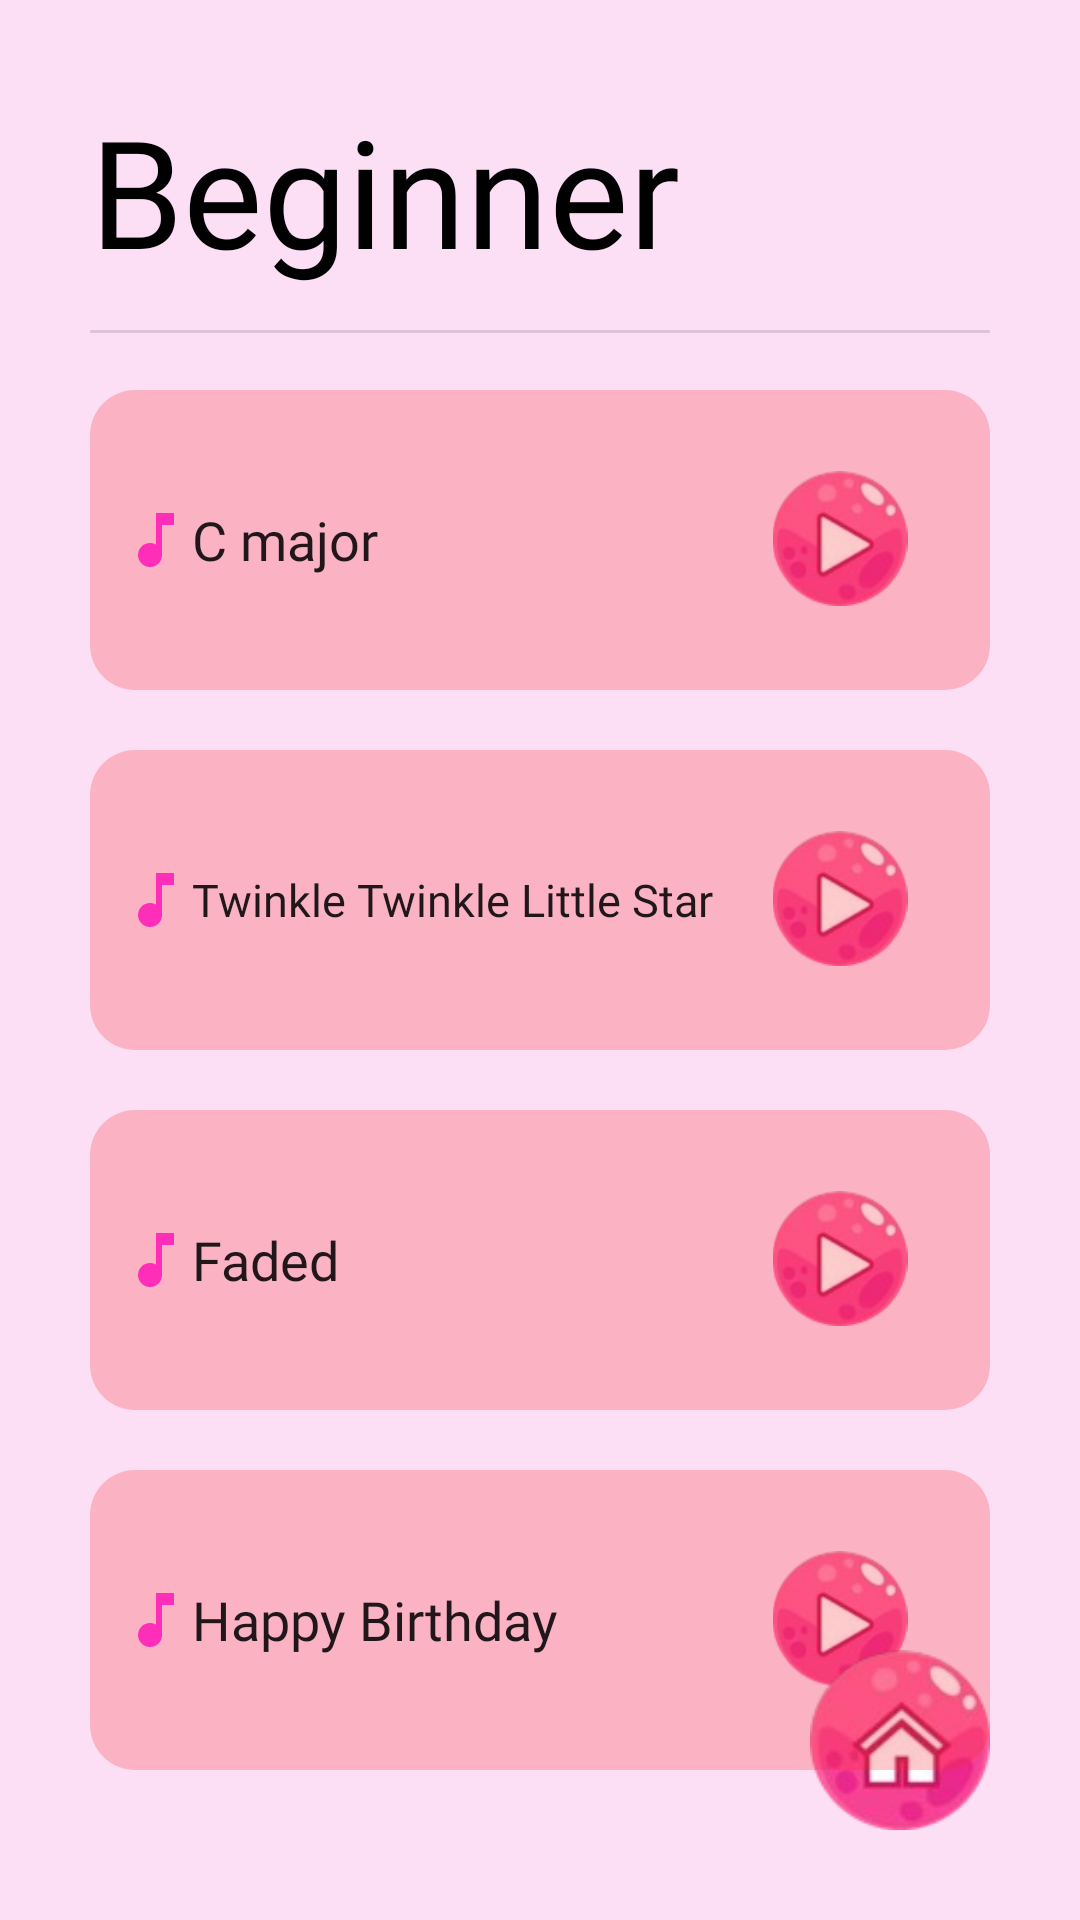

Here is an Android app screen rendered from its layout file. Give the layout XML and the strings, colors and styles it references.
<!-- AndroidManifest.xml: application theme Theme.PianoMaster -->
<!-- res/layout/activity_beginner.xml -->
<?xml version="1.0" encoding="utf-8"?>
<RelativeLayout xmlns:android="http://schemas.android.com/apk/res/android"
    xmlns:app="http://schemas.android.com/apk/res-auto"
    xmlns:tools="http://schemas.android.com/tools"
    android:layout_width="match_parent"
    android:layout_height="match_parent"
    tools:context=".BeginnerActivity"
    android:background="@color/pink"
    android:padding="@dimen/layer_padding">

    <TextView
        android:id="@+id/beginner_text"
        android:layout_width="match_parent"
        android:layout_height="70dp"
        android:textColor="@color/black"
        android:text="Beginner"
        android:fontFamily="@font/poppins_bold"
        android:textSize="50dp"/>

    <View
        android:id="@+id/divider"
        android:layout_width="match_parent"
        android:layout_marginTop="80dp"
        android:layout_height="1dp"
        android:background="?android:attr/listDivider" />

    <Button
        android:id="@+id/beg_ex1"
        android:layout_alignEnd="@id/divider"
        android:onClick="goToAnExercise1"
        android:layout_width="match_parent"
        android:layout_height="100dp"
        android:layout_marginTop="100dp"
        android:background="@drawable/exercise_button_design"
        android:drawableStart="@drawable/baseline_music_note_24"
        android:fontFamily="@font/poppins_medium"
        android:padding="10dp"
        android:text="C major"
        android:textAlignment="textStart"
        android:textAllCaps="false"
        android:textSize="18dp" />

    <ImageView
        android:id="@+id/play_btn"
        android:layout_width="100dp"
        android:layout_height="45dp"
        android:src="@drawable/play"
        android:layout_marginBottom="28dp"
        android:layout_alignEnd="@id/beg_ex1"
        android:layout_alignBottom="@id/beg_ex1"
        />

    <Button
        android:id="@+id/beg_ex2"
        android:onClick="goToAnExercise2"
        android:padding="10dp"
        android:layout_width="match_parent"
        android:layout_height="100dp"
        android:text="Twinkle Twinkle Little Star"
        android:drawableStart="@drawable/baseline_music_note_24"
        android:textAlignment="textStart"
        android:textAllCaps="false"
        android:textSize="15dp"
        android:fontFamily="@font/poppins_medium"
        android:layout_alignTop="@id/beg_ex1"
        android:layout_marginTop="120dp"
        android:background="@drawable/exercise_button_design"/>

    <ImageView
        android:id="@+id/play_btn2"
        android:layout_width="100dp"
        android:layout_height="45dp"
        android:src="@drawable/play"
        android:layout_marginBottom="28dp"
        android:layout_alignEnd="@id/beg_ex2"
        android:layout_alignBottom="@id/beg_ex2"
        />

    <Button
        android:id="@+id/beg_ex3"
        android:onClick="goToAnExercise3"
        android:padding="10dp"
        android:layout_width="match_parent"
        android:layout_height="100dp"
        android:text="Faded"
        android:drawableStart="@drawable/baseline_music_note_24"
        android:textAlignment="textStart"
        android:textAllCaps="false"
        android:textSize="18dp"
        android:fontFamily="@font/poppins_medium"
        android:layout_alignTop="@id/beg_ex2"
        android:layout_marginTop="120dp"
        android:background="@drawable/exercise_button_design"/>

    <ImageView
        android:id="@+id/play_btn3"
        android:layout_width="100dp"
        android:layout_height="45dp"
        android:src="@drawable/play"
        android:layout_marginBottom="28dp"
        android:layout_alignEnd="@id/beg_ex3"
        android:layout_alignBottom="@id/beg_ex3"
        />

    <Button
        android:id="@+id/beg_ex4"
        android:onClick="goToAnExercise4"
        android:padding="10dp"
        android:layout_width="match_parent"
        android:layout_height="100dp"
        android:text="Happy Birthday"
        android:drawableStart="@drawable/baseline_music_note_24"
        android:textAlignment="textStart"
        android:textAllCaps="false"
        android:textSize="18dp"
        android:fontFamily="@font/poppins_medium"
        android:layout_alignTop="@id/beg_ex3"
        android:layout_marginTop="120dp"
        android:background="@drawable/exercise_button_design"/>

    <ImageView
        android:id="@+id/play_btn4"
        android:layout_width="100dp"
        android:layout_height="45dp"
        android:src="@drawable/play"
        android:layout_marginBottom="28dp"
        android:layout_alignEnd="@id/beg_ex4"
        android:layout_alignBottom="@id/beg_ex4"
        />

    <ImageView
        android:id="@+id/home_btn"
        android:onClick="goToTheMainPage"
        android:layout_width="60dp"
        android:layout_height="60dp"
        android:src="@drawable/home"
        android:layout_alignParentEnd="true"
        android:layout_alignParentBottom="true"
        />


</RelativeLayout>
<!-- resources referenced by this layout -->
<resources>
  <color name="black">#FF000000</color>
  <color name="pink">#80FFC4F1</color>
  <dimen name="layer_padding">30dp</dimen>
  <!-- drawable baseline_music_note_24 (drawable) -->
  <vector android:height="24dp" android:tint="#FF2EB9"
      android:viewportHeight="24" android:viewportWidth="24"
      android:width="24dp" xmlns:android="http://schemas.android.com/apk/res/android">
      <path android:fillColor="@android:color/white" android:pathData="M12,3v10.55c-0.59,-0.34 -1.27,-0.55 -2,-0.55 -2.21,0 -4,1.79 -4,4s1.79,4 4,4 4,-1.79 4,-4V7h4V3h-6z"/>
  </vector>
  <!-- drawable exercise_button_design (drawable) -->
  <?xml version="1.0" encoding="utf-8"?>
  <shape xmlns:android="http://schemas.android.com/apk/res/android">
  
      <gradient android:startColor="@color/reddish_trans" android:endColor="@color/reddish_trans" android:type="linear"/>
      <corners android:radius="15dp"/>
  
  </shape>
  <!-- drawable home: png bitmap (drawable, 12573 bytes) -->
  <!-- drawable play: png bitmap (drawable, 12097 bytes) -->
  <style name="Theme.PianoMaster" parent="Base.Theme.PianoMaster" />
  <color name="reddish_trans">#3CFA2525</color>
  <style name="Base.Theme.PianoMaster" parent="Theme.AppCompat.DayNight.NoActionBar">
          
          <item name="colorPrimary">@color/pink</item>
      </style>
</resources>
